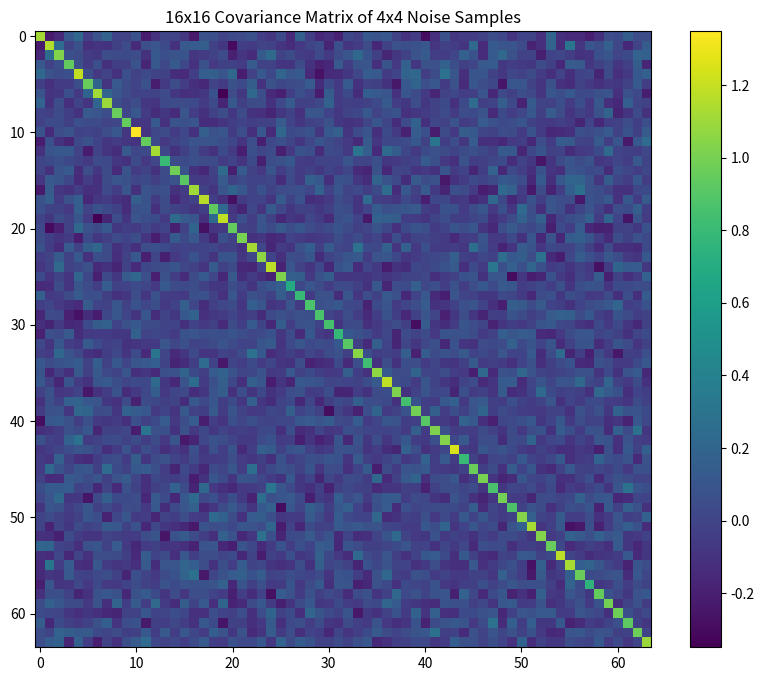

Here is the Python script that generated this plot: (Note: this script raises an exception after producing the figure.)
import numpy as np
import matplotlib.pyplot as plt

# Generating 100 i.i.d random sampled 4x4 matrices of noise
samples = np.random.randn(100, 8, 8)

new_samples = np.random.randn(100, 8, 8)


# Reshaping the samples to a 2D array where each row is a flattened 4x4 matrix
reshaped_samples = samples.reshape(100, -1)

n_reshaped_samples = new_samples.reshape(100, -1)


# Computing the covariance matrix of the reshaped samples
covariance_matrix = np.cov(reshaped_samples, rowvar=False)

# import pdb; pdb.set_trace()

# covariance_matrix = np.random.rand(64,64)

# Visualizing the 16x16 covariance matrix
plt.figure(figsize=(10, 8))
plt.imshow(covariance_matrix, cmap='viridis')
plt.title('16x16 Covariance Matrix of 4x4 Noise Samples')
plt.colorbar()
plt.show()
plt.savefig('/home/<user>/project/naver_diffusion/matthew/fresh_three/3DConst')